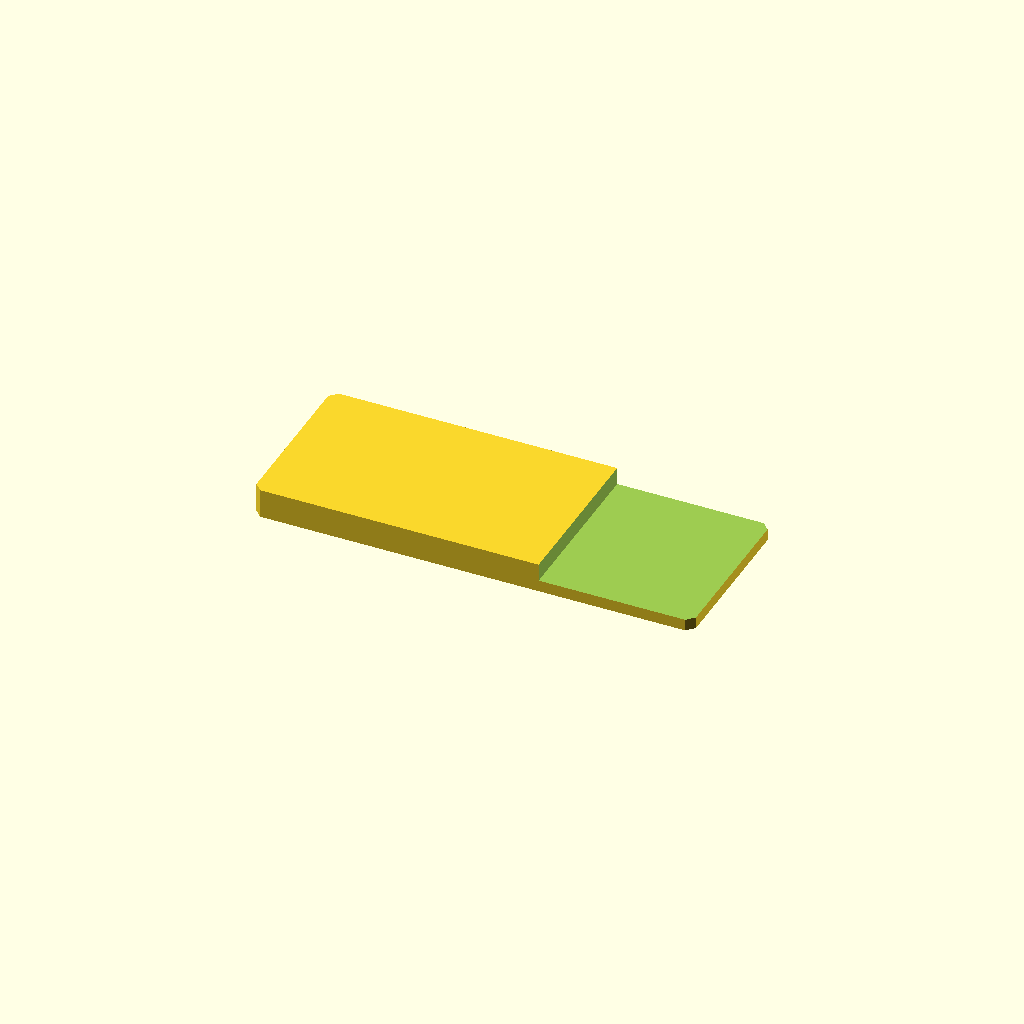
Cell 1 — every parameter at its default value.
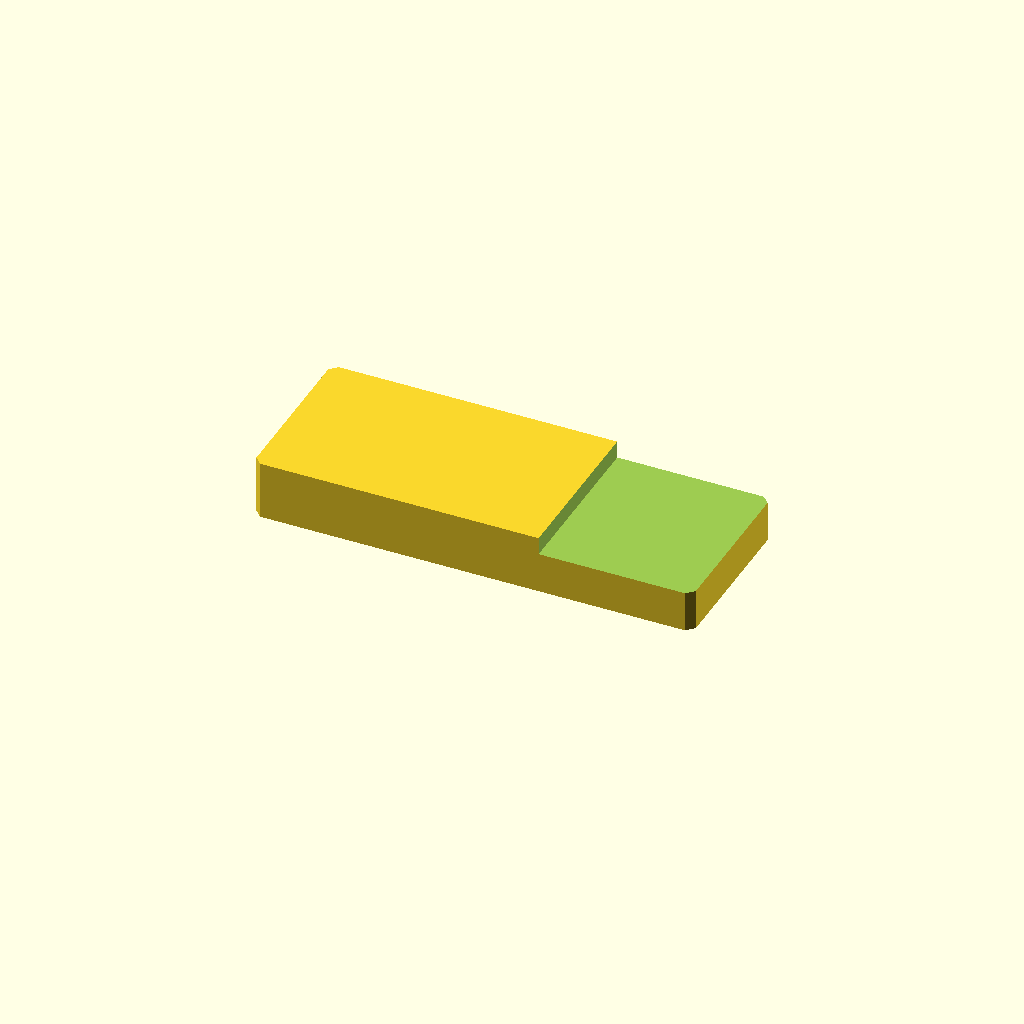
Cell 2 — plate_t set to 16, the other parameters unchanged.
All cells are drawn from one camera (rotation 55°, 0°, 25°, orthographic, colour scheme Cornfield), so only the parameter changes between them.
OpenSCAD source file optional_data/data/sketch2/steppedbars/part_0184.scad:
$fn = 32;

// ----------------------------------------------------------------------
// Stepped bar: endstep, 120 x 46 x 8/3.2 mm
// ----------------------------------------------------------------------

// --- parameters (mm) ---
bar_l = 120;              // bar length, X
bar_w = 46;               // bar width, Y
plate_t = 8;              // thickness of the thick zone, Z
thin_t = 3.2;             // thickness of the thin zone
corner_c = 2;             // corner chamfer of the bar
step_cut = 4.8;           // material removed from the thin zone
step_x = 78;              // step position from the left end
depth_1 = 4.8;            // depth of cut 1 from the top face

profile = [[2, 0], [118, 0], [120, 2], [120, 44], [118, 46], [2, 46], [0, 44], [0, 2]];  // primary outline, 8 points, counter clockwise
void_1 = [[78, -1], [121, -1], [121, 47], [78, 47]];  // thin zone beyond the step, 4 points

// --- the one profile operation ---
difference() {
  linear_extrude(height = plate_t) polygon(points = profile);
  translate([0, 0, plate_t - depth_1])
    linear_extrude(height = depth_1 + 1) polygon(points = void_1);
}
Parameter table extracted from the source (name, type, default, range or options):
bar_l: number, default 120
bar_w: number, default 46
plate_t: number, default 8
thin_t: number, default 3.2
corner_c: number, default 2
step_cut: number, default 4.8
step_x: number, default 78
depth_1: number, default 4.8
